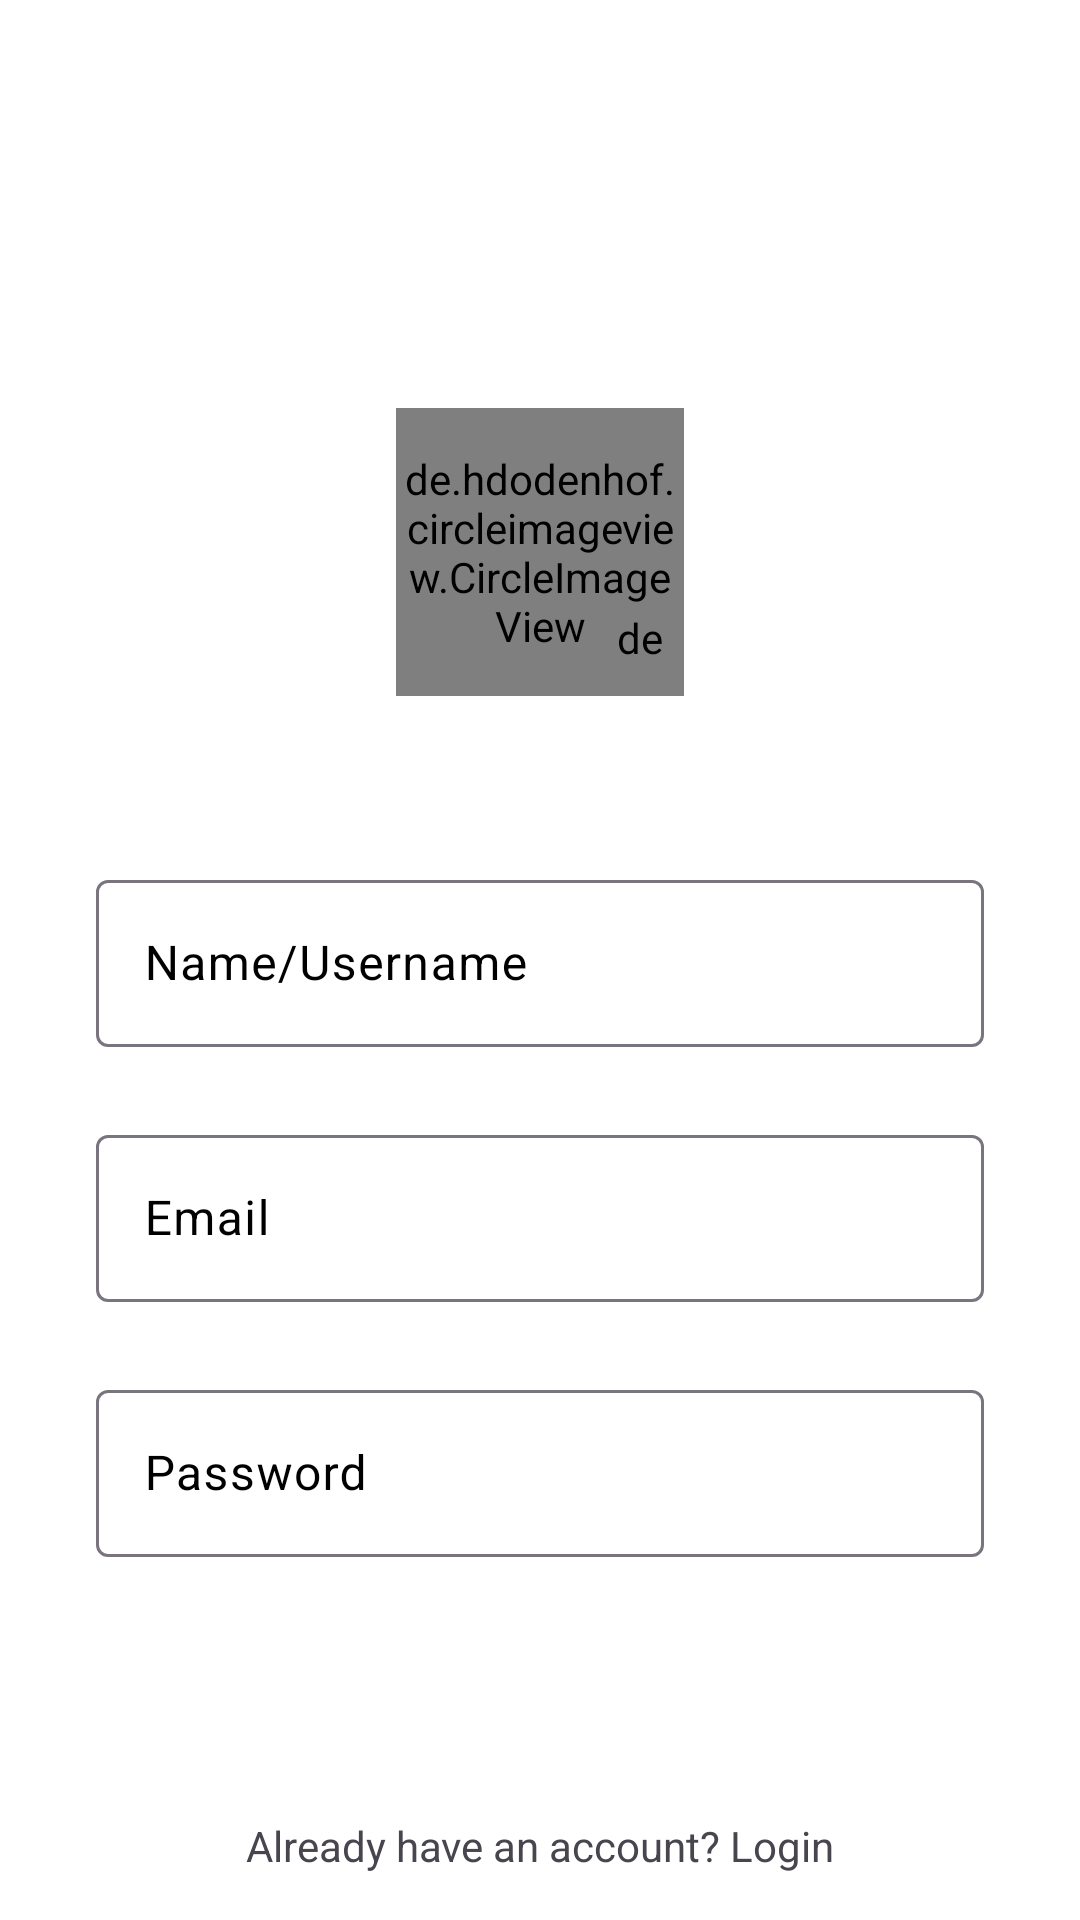

Layout XML and referenced resources for this Android screen:
<!-- AndroidManifest.xml: application theme Theme.VGram -->
<!-- res/layout/activity_sign_up.xml -->
<?xml version="1.0" encoding="utf-8"?>
<androidx.constraintlayout.widget.ConstraintLayout xmlns:android="http://schemas.android.com/apk/res/android"
    xmlns:app="http://schemas.android.com/apk/res-auto"
    xmlns:tools="http://schemas.android.com/tools"
    android:layout_width="match_parent"
    android:layout_height="match_parent"
    android:background="@color/white"
    tools:context=".SignUpActivity">

    <de.hdodenhof.circleimageview.CircleImageView
        android:id="@+id/profile_image"
        android:layout_width="96dp"
        android:layout_height="96dp"
        android:layout_marginTop="136dp"
        app:layout_constraintEnd_toEndOf="parent"
        app:layout_constraintStart_toStartOf="parent"
        app:layout_constraintTop_toTopOf="parent"
        android:src="@drawable/user"
        app:civ_border_color="#FF000000"
        app:civ_border_width="2dp"
        />
    <de.hdodenhof.circleimageview.CircleImageView
        android:id="@+id/add_image"
        android:layout_width="20dp"
        android:layout_height="20dp"
        app:layout_constraintBottom_toBottomOf="@id/profile_image"
        app:layout_constraintEnd_toEndOf="@id/profile_image"
        app:layout_constraintStart_toStartOf="@id/profile_image"
        app:layout_constraintTop_toTopOf="@id/profile_image"
        app:layout_constraintVertical_bias="0.88"
        app:layout_constraintHorizontal_bias="0.94"
        android:src="@drawable/plus"
        app:civ_border_color="@color/white"
        app:civ_border_width="2dp"
        />

    <com.google.android.material.textfield.TextInputLayout
        android:id="@+id/name"
        android:layout_width="match_parent"
        android:layout_height="wrap_content"
        android:layout_marginStart="32dp"
        android:layout_marginTop="56dp"
        android:layout_marginEnd="32dp"
        app:layout_constraintTop_toBottomOf="@id/profile_image"
        app:layout_constraintEnd_toEndOf="parent"
        app:layout_constraintStart_toStartOf="parent"
        android:hint="Name/Username"
        android:textColorHint="@color/black"
        android:visibility="visible"
        tools:layout_editor_absoluteX="16dp"
        tools:layout_editor_absoluteY="363dp">

        <com.google.android.material.textfield.TextInputEditText
            android:layout_width="match_parent"
            android:layout_height="wrap_content"
            android:visibility="visible"
             />
    </com.google.android.material.textfield.TextInputLayout>

    <com.google.android.material.textfield.TextInputLayout
        android:id="@+id/email"
        android:layout_width="match_parent"
        android:layout_height="wrap_content"
        android:layout_marginStart="32dp"
        android:layout_marginTop="24dp"
        android:layout_marginEnd="32dp"
        app:layout_constraintTop_toBottomOf="@id/name"
        app:layout_constraintEnd_toEndOf="parent"
        app:layout_constraintStart_toStartOf="parent"
        android:textColorHint="@color/black"
        android:hint="Email">

        <com.google.android.material.textfield.TextInputEditText
            android:layout_width="match_parent"
            android:layout_height="wrap_content"
            />

    </com.google.android.material.textfield.TextInputLayout>

    <com.google.android.material.textfield.TextInputLayout
        android:id="@+id/pass"
        android:layout_width="match_parent"
        android:layout_height="wrap_content"
        android:layout_marginStart="32dp"
        android:layout_marginTop="24dp"
        android:layout_marginEnd="32dp"
        app:layout_constraintTop_toBottomOf="@id/email"
        app:layout_constraintEnd_toEndOf="parent"
        app:layout_constraintStart_toStartOf="parent"
        android:textColorHint="@color/black"

        android:hint="Password">

        <com.google.android.material.textfield.TextInputEditText
            android:layout_width="match_parent"
            android:layout_height="wrap_content"
            />

    </com.google.android.material.textfield.TextInputLayout>

    <Button
        android:id="@+id/sign_up_btn"
        style="@style/Widget.Material3.Button.ElevatedButton"
        android:layout_width="0dp"
        android:layout_height="55dp"
        android:layout_marginTop="16dp"
        android:backgroundTint="@color/blue"
        android:text="Register"
        android:textSize="18sp"
        android:textColor="@color/white"
        app:layout_constraintEnd_toEndOf="@+id/pass"
        app:layout_constraintStart_toStartOf="@+id/pass"
        app:layout_constraintTop_toBottomOf="@+id/pass" />

    <TextView
        android:id="@+id/login"
        android:layout_width="wrap_content"
        android:layout_height="wrap_content"
        android:text="Already have an account? Login"
        app:layout_constraintBottom_toBottomOf="parent"
        app:layout_constraintEnd_toEndOf="parent"
        app:layout_constraintStart_toStartOf="parent"
        app:layout_constraintTop_toBottomOf="@+id/sign_up_btn" />

</androidx.constraintlayout.widget.ConstraintLayout>
<!-- resources referenced by this layout -->
<resources>
  <color name="black">#FF000000</color>
  <color name="blue">#1E88E5</color>
  <color name="white">#FFFFFFFF</color>
  <style name="Theme.VGram" parent="Base.Theme.VGram" />
  <style name="Base.Theme.VGram" parent="Theme.Material3.DayNight.NoActionBar">
          
          
          <item name="android:statusBarColor">@android:color/transparent</item>
          <item name="fontFamily">@font/biorhyme_extrabold</item>
      </style>
</resources>
